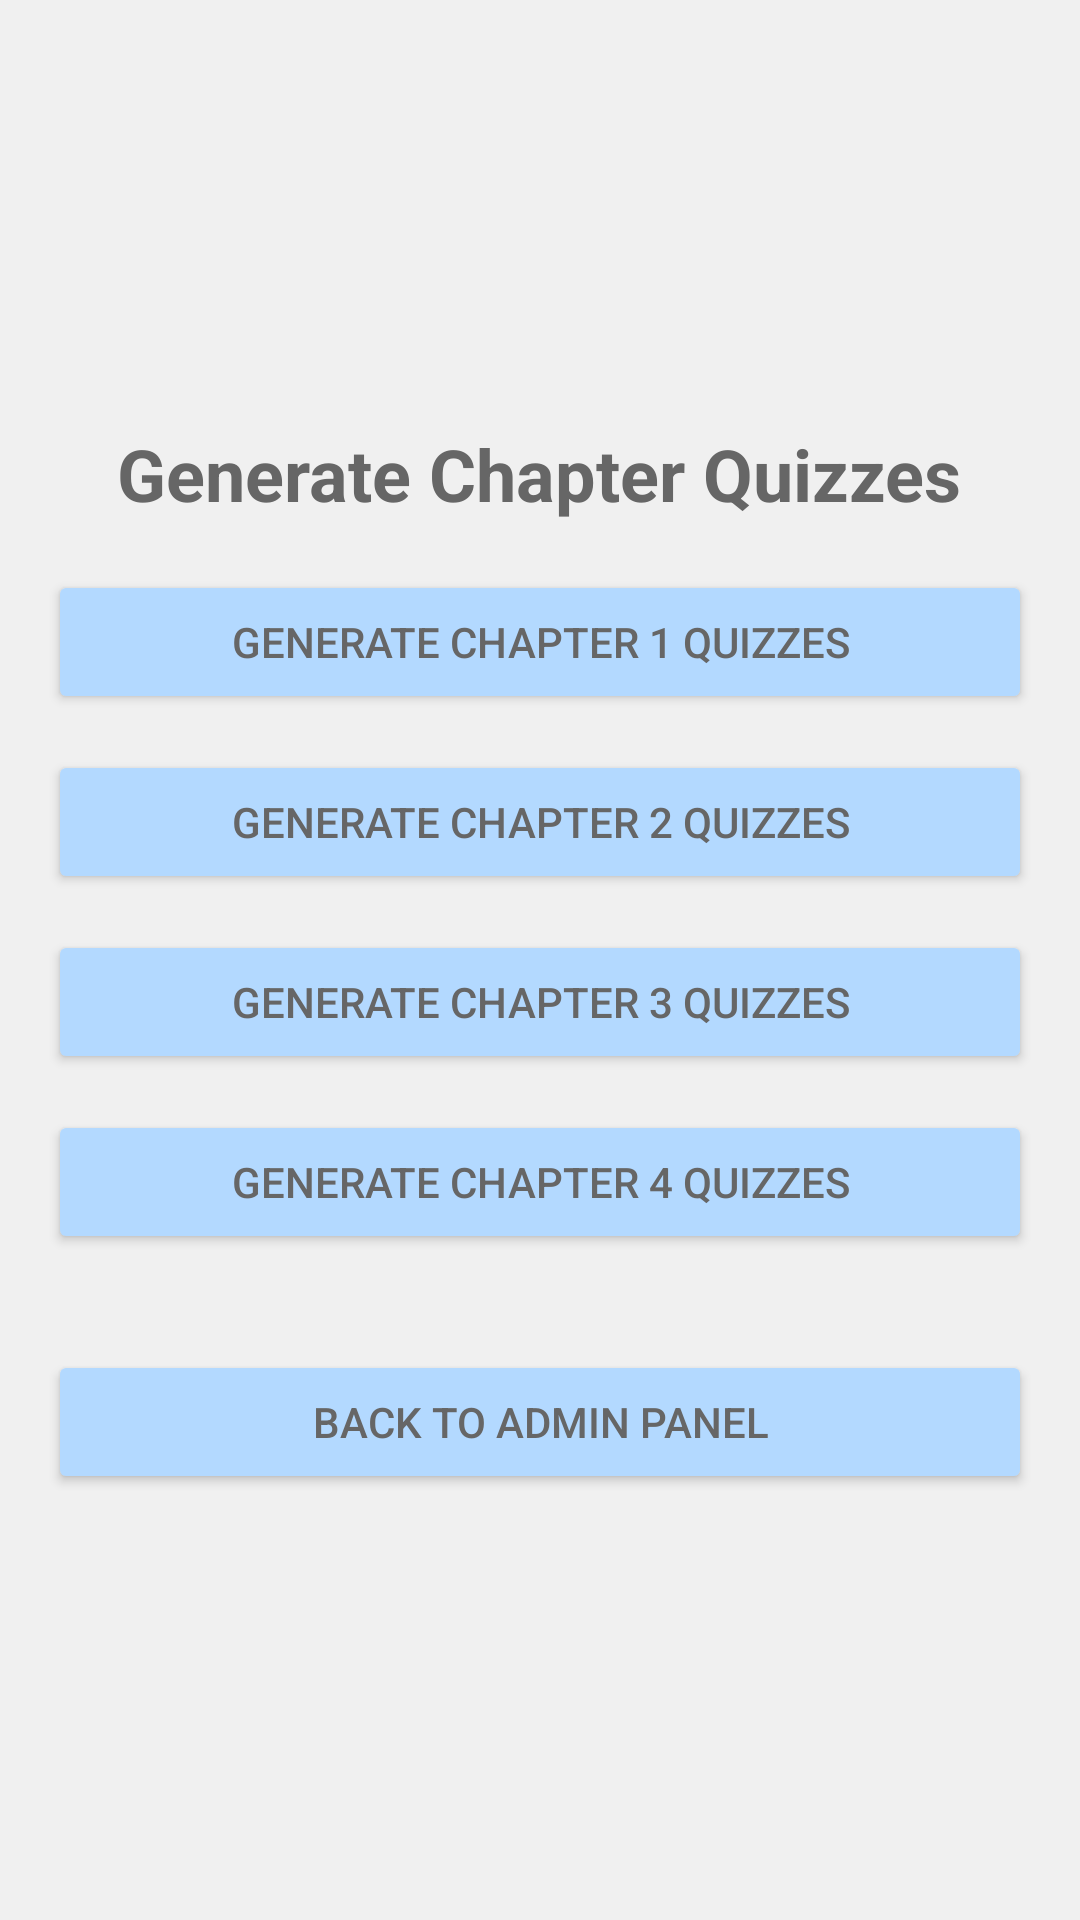

Write the Android layout XML for this screen, with the resource values it uses.
<!-- AndroidManifest.xml: application theme Theme.Cognibyte -->
<!-- res/layout/activity_generate_chapter_quiz.xml -->
<?xml version="1.0" encoding="utf-8"?>
<LinearLayout
    xmlns:android="http://schemas.android.com/apk/res/android"
    xmlns:tools="http://schemas.android.com/tools"
    android:layout_width="match_parent"
    android:layout_height="match_parent"
    android:orientation="vertical"
    android:gravity="center"
    android:padding="16dp"
    tools:context=".Admin.GenerateChapterQuizActivity">

    <TextView
        android:id="@+id/tvTitle"
        android:layout_width="wrap_content"
        android:layout_height="wrap_content"
        android:text="Generate Chapter Quizzes"
        android:textSize="24sp"
        android:textStyle="bold"
        android:paddingBottom="16dp"
        android:textAlignment="center"
        android:layout_gravity="center" />

    <Button
        android:id="@+id/btnChapter1Quiz"
        android:layout_width="match_parent"
        android:layout_height="wrap_content"
        android:text="Generate Chapter 1 Quizzes"
        android:padding="12dp"
        android:layout_marginBottom="12dp" />

    <Button
        android:id="@+id/btnChapter2Quiz"
        android:layout_width="match_parent"
        android:layout_height="wrap_content"
        android:text="Generate Chapter 2 Quizzes"
        android:padding="12dp"
        android:layout_marginBottom="12dp" />

    <Button
        android:id="@+id/btnChapter3Quiz"
        android:layout_width="match_parent"
        android:layout_height="wrap_content"
        android:text="Generate Chapter 3 Quizzes"
        android:padding="12dp"
        android:layout_marginBottom="12dp" />

    <Button
        android:id="@+id/btnChapter4Quiz"
        android:layout_width="match_parent"
        android:layout_height="wrap_content"
        android:text="Generate Chapter 4 Quizzes"
        android:padding="12dp"
        android:layout_marginBottom="12dp" />

    <Button
        android:id="@+id/btnBackToAdmin"
        android:layout_width="match_parent"
        android:layout_height="wrap_content"
        android:text="Back to Admin Panel"
        android:padding="12dp"
        android:layout_marginTop="20dp"/>

</LinearLayout>
<!-- resources referenced by this layout -->
<resources>
  <style name="Theme.Cognibyte" parent="Theme.MaterialComponents.DayNight.NoActionBar">
          <item name="colorPrimary">@color/primary_blue</item>
          <item name="colorPrimaryVariant">@color/primary_blue</item>
          <item name="colorOnPrimary">@color/white</item>
  
          <item name="colorSecondary">@color/secondary_blue</item>
          <item name="colorSecondaryVariant">@color/secondary_blue</item>
          <item name="colorOnSecondary">@color/white</item>
  
          <item name="android:colorBackground">@color/light_gray</item>
          <item name="android:textColor">@color/dark_gray</item>
          <item name="android:colorButtonNormal">@color/secondary_blue</item>
  
          <item name="colorButtonNormal">@color/secondary_blue</item>
          <item name="android:textColorPrimary">@color/primary_blue</item>
          <item name="android:textColorSecondary">@color/dark_gray</item>
  
          <item name="android:statusBarColor" tools:targetApi="l">@color/primary_blue</item>
          <item name="android:navigationBarColor">@color/primary_blue</item>
  
          <item name="android:colorControlHighlight">@color/secondary_blue</item>
  
          <item name="colorOnSurface">@color/dark_gray</item>
          <item name="android:disabledAlpha">0.5</item>
      </style>
  <color name="primary_blue">#003366</color>
  <color name="white">#FFFFFF</color>
  <color name="secondary_blue">#b3d9ff</color>
  <color name="light_gray">#f0f0f0</color>
  <color name="dark_gray">#666666</color>
</resources>
